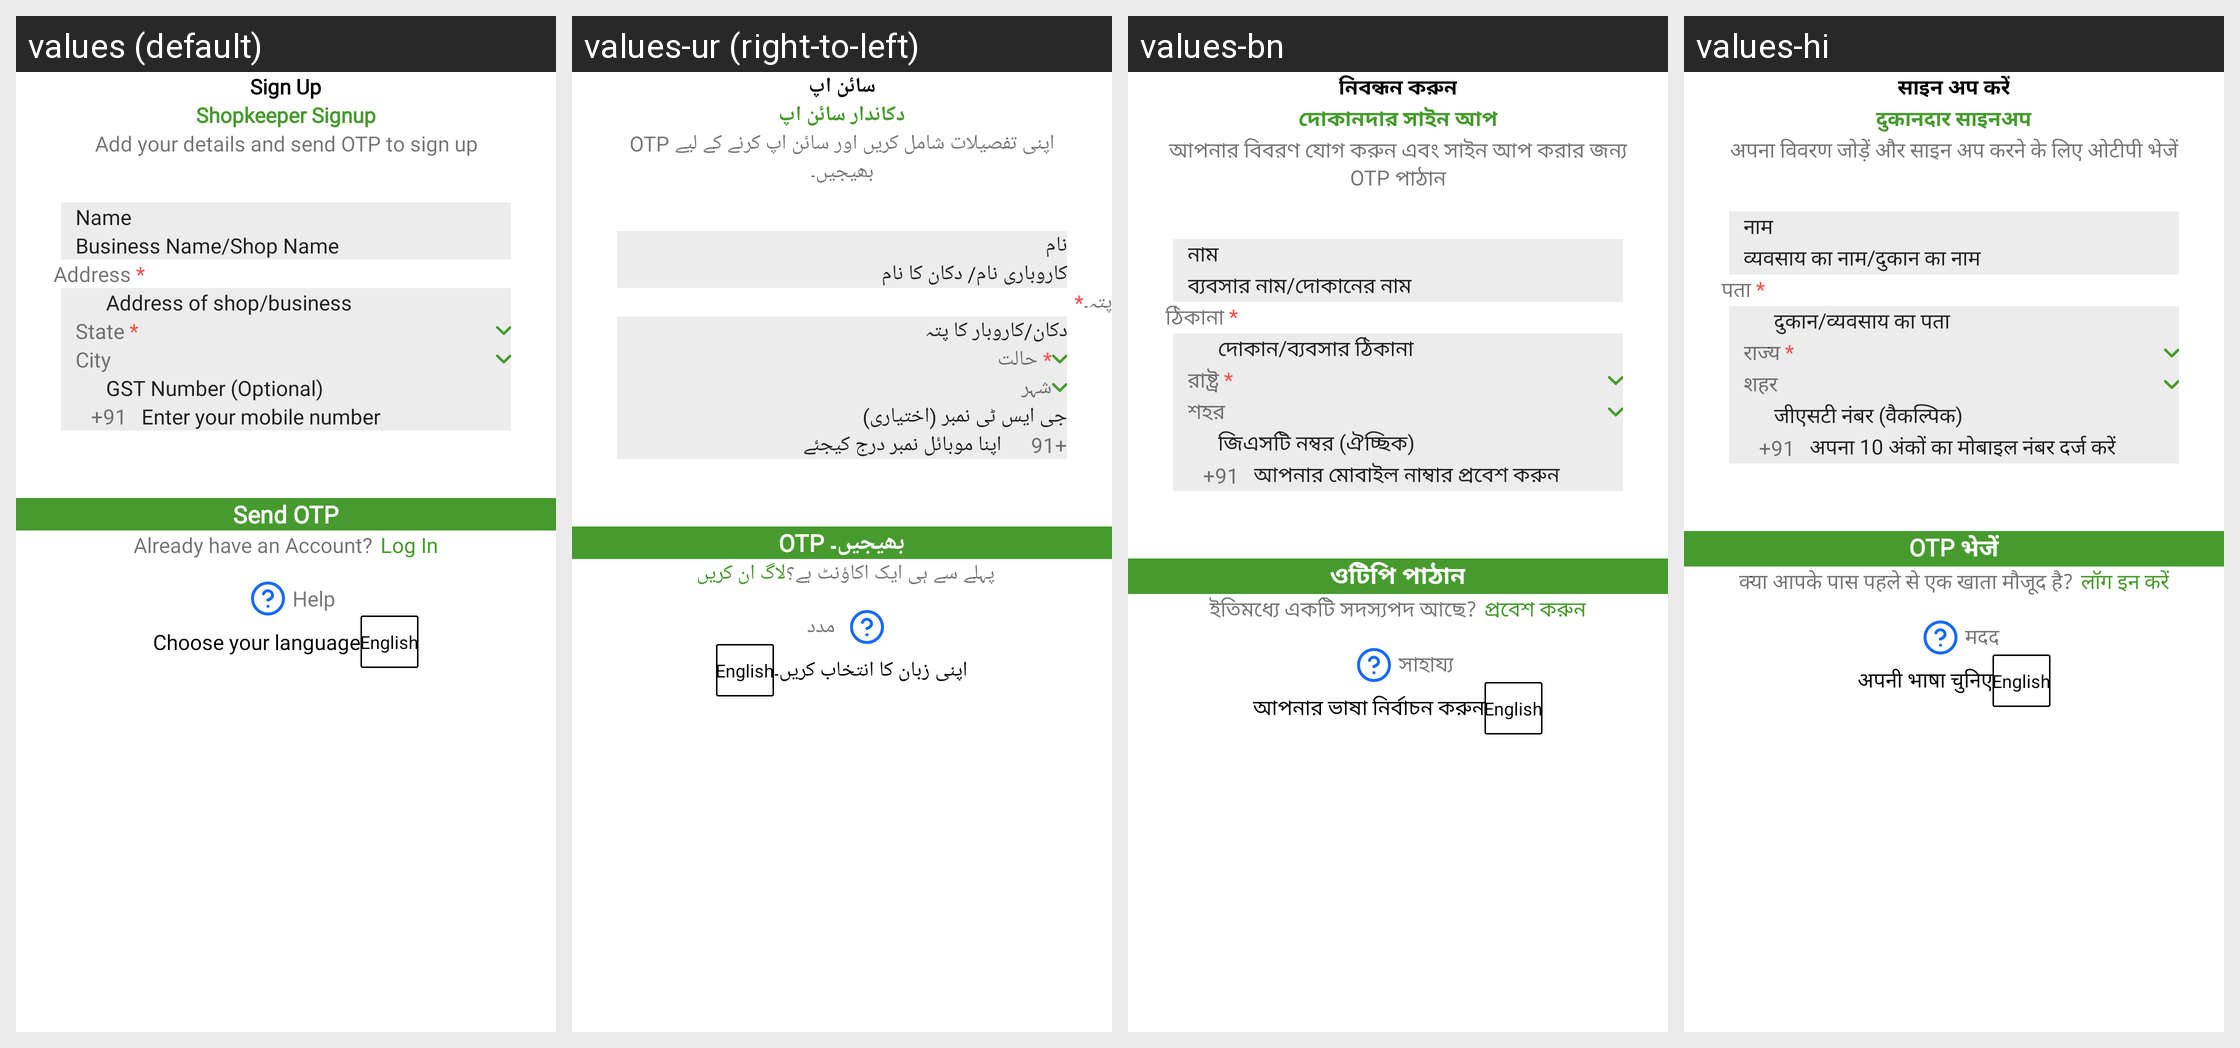

Locale-by-locale string values for the Android screen shown in this grid:
Android screen res/layout/activity_retailer_signup.xml rendered under 4 locales, left to right: values (default), values-ur (right-to-left), values-bn, values-hi. Device: Nexus 5 (rendered at 1080×1920; each locale shown at half size, 540×960, under a caption strip naming it); theme Theme.Sita.
Other locales in the repository, not shown: values-hi-rIN, values-pa.
Strings drawn on this screen, with the default value and each locale's value (text and hints the layout hard-codes, and strings that could not be matched under every locale, appear in the picture but are not listed):

sign_up
  values: Sign Up
  values-ur: سائن اپ
  values-bn: নিবন্ধন করুন
  values-hi: साइन अप करें

retailer_signup
  values: Shopkeeper Signup
  values-ur: دکاندار سائن اپ
  values-bn: দোকানদার সাইন আপ
  values-hi: दुकानदार साइनअप

sign_up_txt
  values: Add your details and send OTP to sign up
  values-ur: اپنی تفصیلات شامل کریں اور سائن اپ کرنے کے لیے OTP بھیجیں۔
  values-bn: আপনার বিবরণ যোগ করুন এবং সাইন আপ করার জন্য OTP পাঠান
  values-hi: अपना विवरण जोड़ें और साइन अप करने के लिए ओटीपी भेजें

namee
  values: Name
  values-ur: نام
  values-bn: নাম
  values-hi: नाम

business_name
  values: Business Name/Shop Name
  values-ur: کاروباری نام/ دکان کا نام
  values-bn: ব্যবসার নাম/দোকানের নাম
  values-hi: व्यवसाय का नाम/दुकान का नाम

address
  values: Address *
  values-ur: پتہ۔*
  values-bn: ঠিকানা *
  values-hi: पता *

business_address
  values: Address of shop/business
  values-ur: دکان/کاروبار کا پتہ
  values-bn: দোকান/ব্যবসার ঠিকানা
  values-hi: दुकान/व्यवसाय का पता

state
  values: State *
  values-ur: * حالت
  values-bn: রাষ্ট্র *
  values-hi: राज्य *

city
  values: City
  values-ur: شہر
  values-bn: শহর
  values-hi: शहर

gsst
  values: GST Number (Optional)
  values-ur: جی ایس ٹی نمبر (اختیاری)
  values-bn: জিএসটি নম্বর (ঐচ্ছিক)
  values-hi: जीएसटी नंबर (वैकल्पिक)

enternumber
  values: Enter your mobile number
  values-ur: اپنا موبائل نمبر درج کیجئے
  values-bn: আপনার মোবাইল নাম্বার প্রবেশ করুন
  values-hi: अपना 10 अंकों का मोबाइल नंबर दर्ज करें 

Sendotp
  values: Send OTP
  values-ur: OTP بھیجیں۔
  values-bn: ওটিপি পাঠান
  values-hi: OTP भेजें

alreay
  values: Already have an Account?
  values-ur: پہلے سے ہی ایک اکاؤنٹ ہے؟
  values-bn: ইতিমধ্যে একটি সদস্যপদ আছে?
  values-hi: क्या आपके पास पहले से एक खाता मौजूद है?

log_in
  values: Log In
  values-ur: لاگ ان کریں
  values-bn: প্রবেশ করুন
  values-hi: लॉग इन करें

help
  values: Help
  values-ur: مدد
  values-bn: সাহায্য
  values-hi: मदद

select_language_hindi
  values: Choose your language
  values-ur: اپنی زبان کا انتخاب کریں۔
  values-bn: আপনার ভাষা নির্বাচন করুন
  values-hi: अपनी भाषा चुनिए
